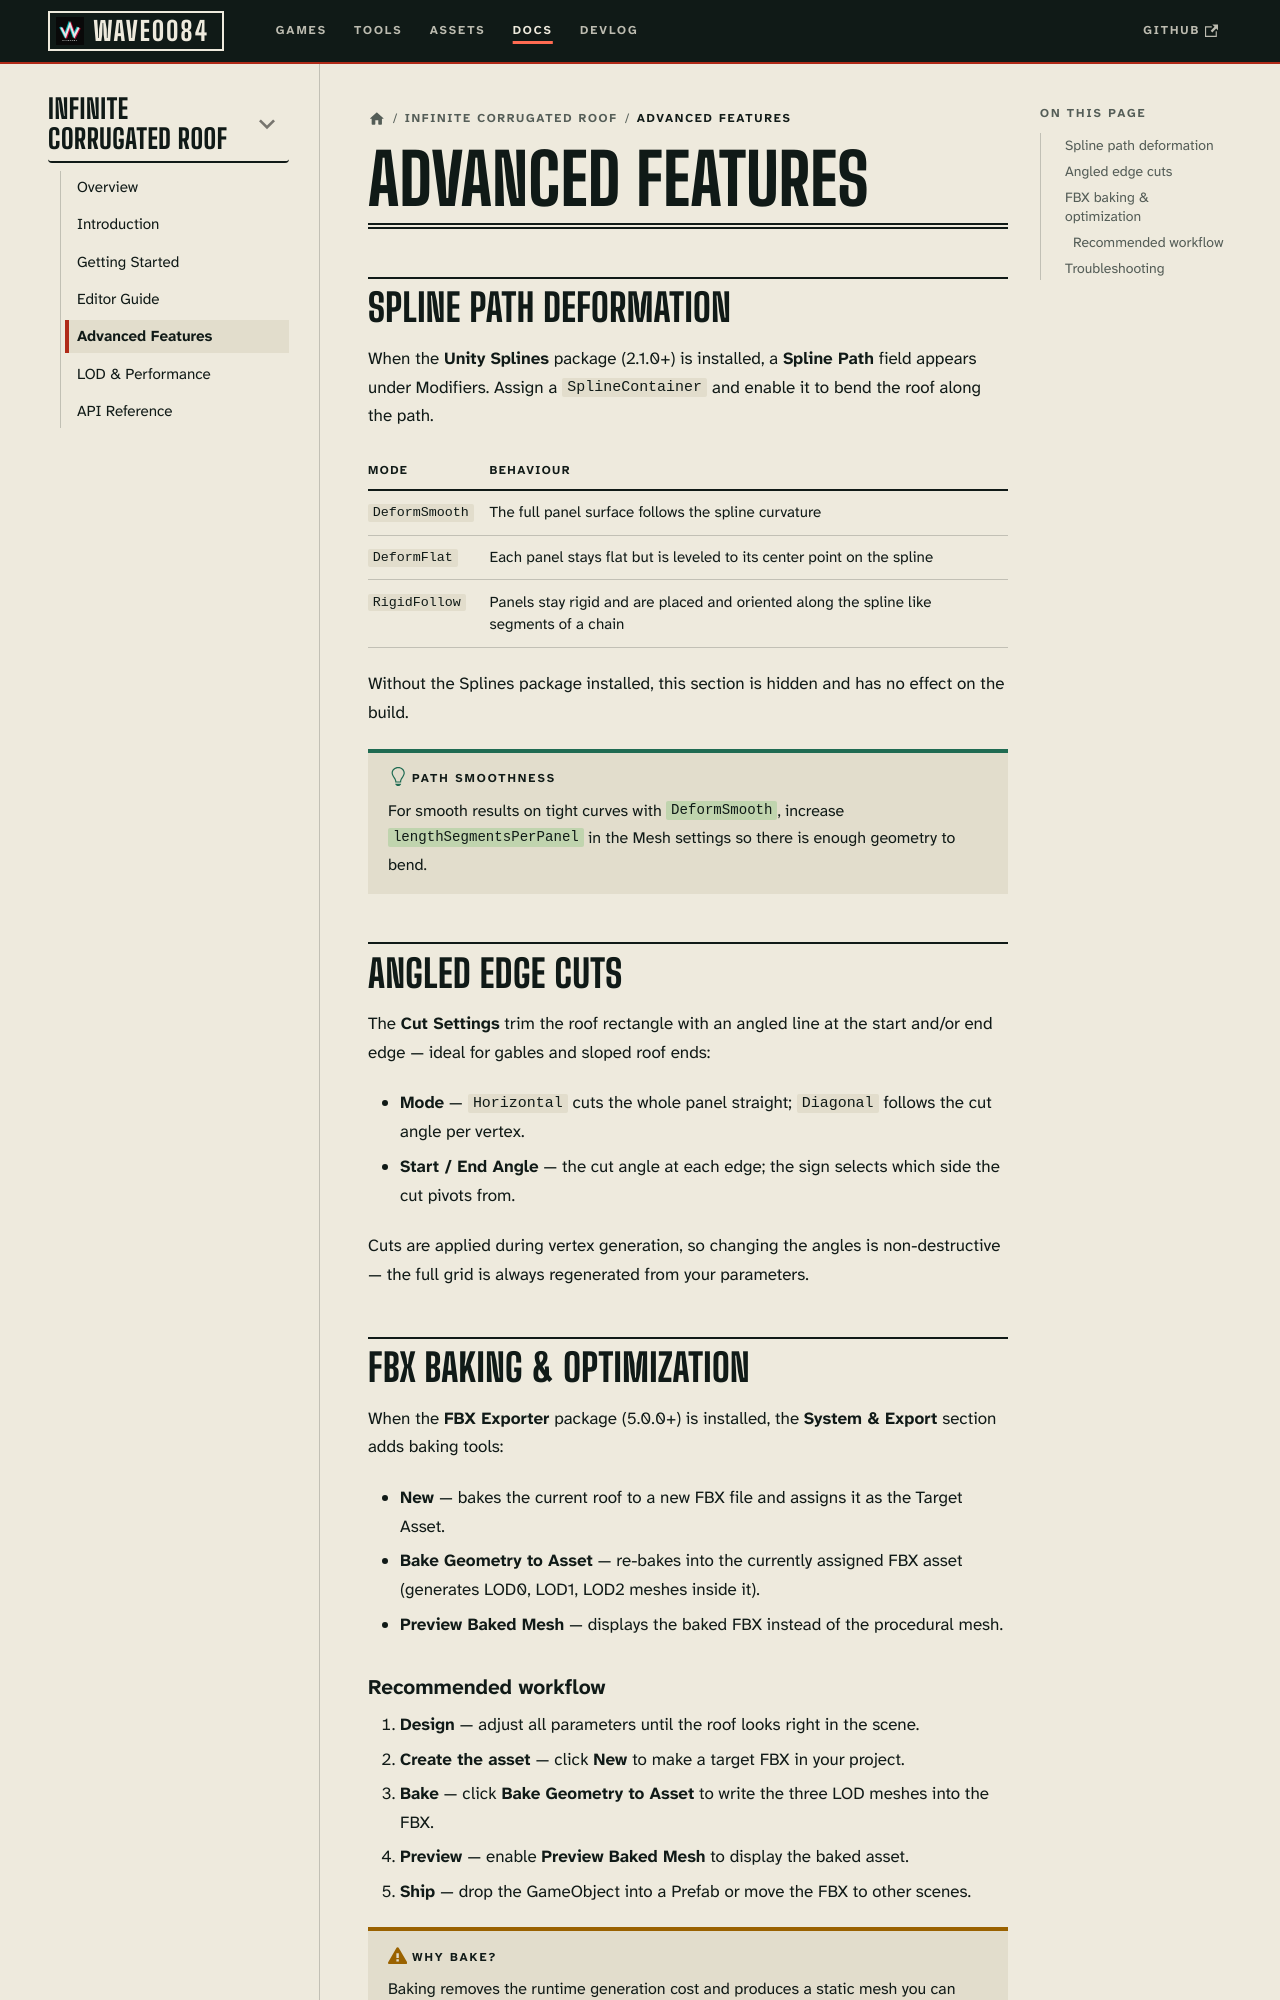

repository: deepwavegame/deepwavegame.github.io · page: docs/tools/infinite-corrugated-roof/advanced-features.html · generator: docusaurus

---
id: advanced-features
title: Advanced Features
sidebar_position: 6
description: Spline deformation, angled edge cuts and one-click FBX baking for Infinite Corrugated Roof — optional workflows that ship static, deterministic geometry.
keywords:
  - roof spline deformation
  - fbx bake unity roof
  - corrugated roof cuts
  - spline roof unity
---

# Advanced Features

## Spline path deformation

When the **Unity Splines** package (2.1.0+) is installed, a **Spline Path** field appears
under Modifiers. Assign a `SplineContainer` and enable it to bend the roof along the path.

| Mode | Behaviour |
| --- | --- |
| `DeformSmooth` | The full panel surface follows the spline curvature |
| `DeformFlat` | Each panel stays flat but is leveled to its center point on the spline |
| `RigidFollow` | Panels stay rigid and are placed and oriented along the spline like segments of a chain |

Without the Splines package installed, this section is hidden and has no effect on the
build.

:::tip Path smoothness
For smooth results on tight curves with `DeformSmooth`, increase
`lengthSegmentsPerPanel` in the Mesh settings so there is enough geometry to bend.
:::

## Angled edge cuts

The **Cut Settings** trim the roof rectangle with an angled line at the start and/or end
edge — ideal for gables and sloped roof ends:

- **Mode** — `Horizontal` cuts the whole panel straight; `Diagonal` follows the cut angle
  per vertex.
- **Start / End Angle** — the cut angle at each edge; the sign selects which side the cut
  pivots from.

Cuts are applied during vertex generation, so changing the angles is non-destructive — the
full grid is always regenerated from your parameters.
